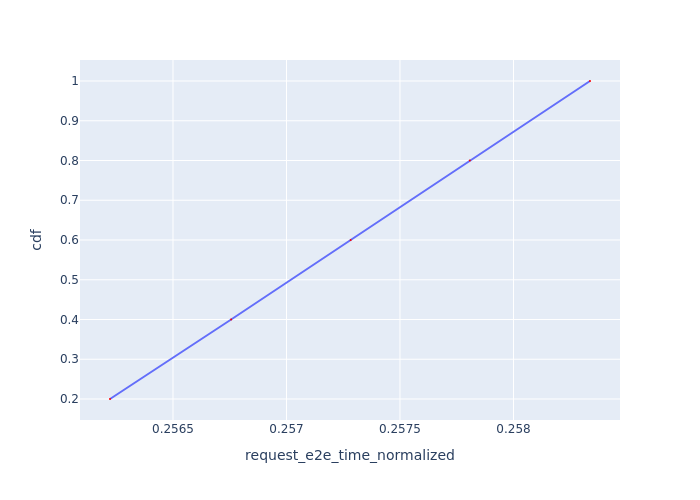

Source data for this figure (header and first rows):
Request Id, request_e2e_time_normalized, cdf
0_0, 0.2562, 0.2
0_1, 0.2568, 0.4
0_2, 0.2573, 0.6
0_3, 0.2578, 0.8
0_4, 0.2583, 1.0
